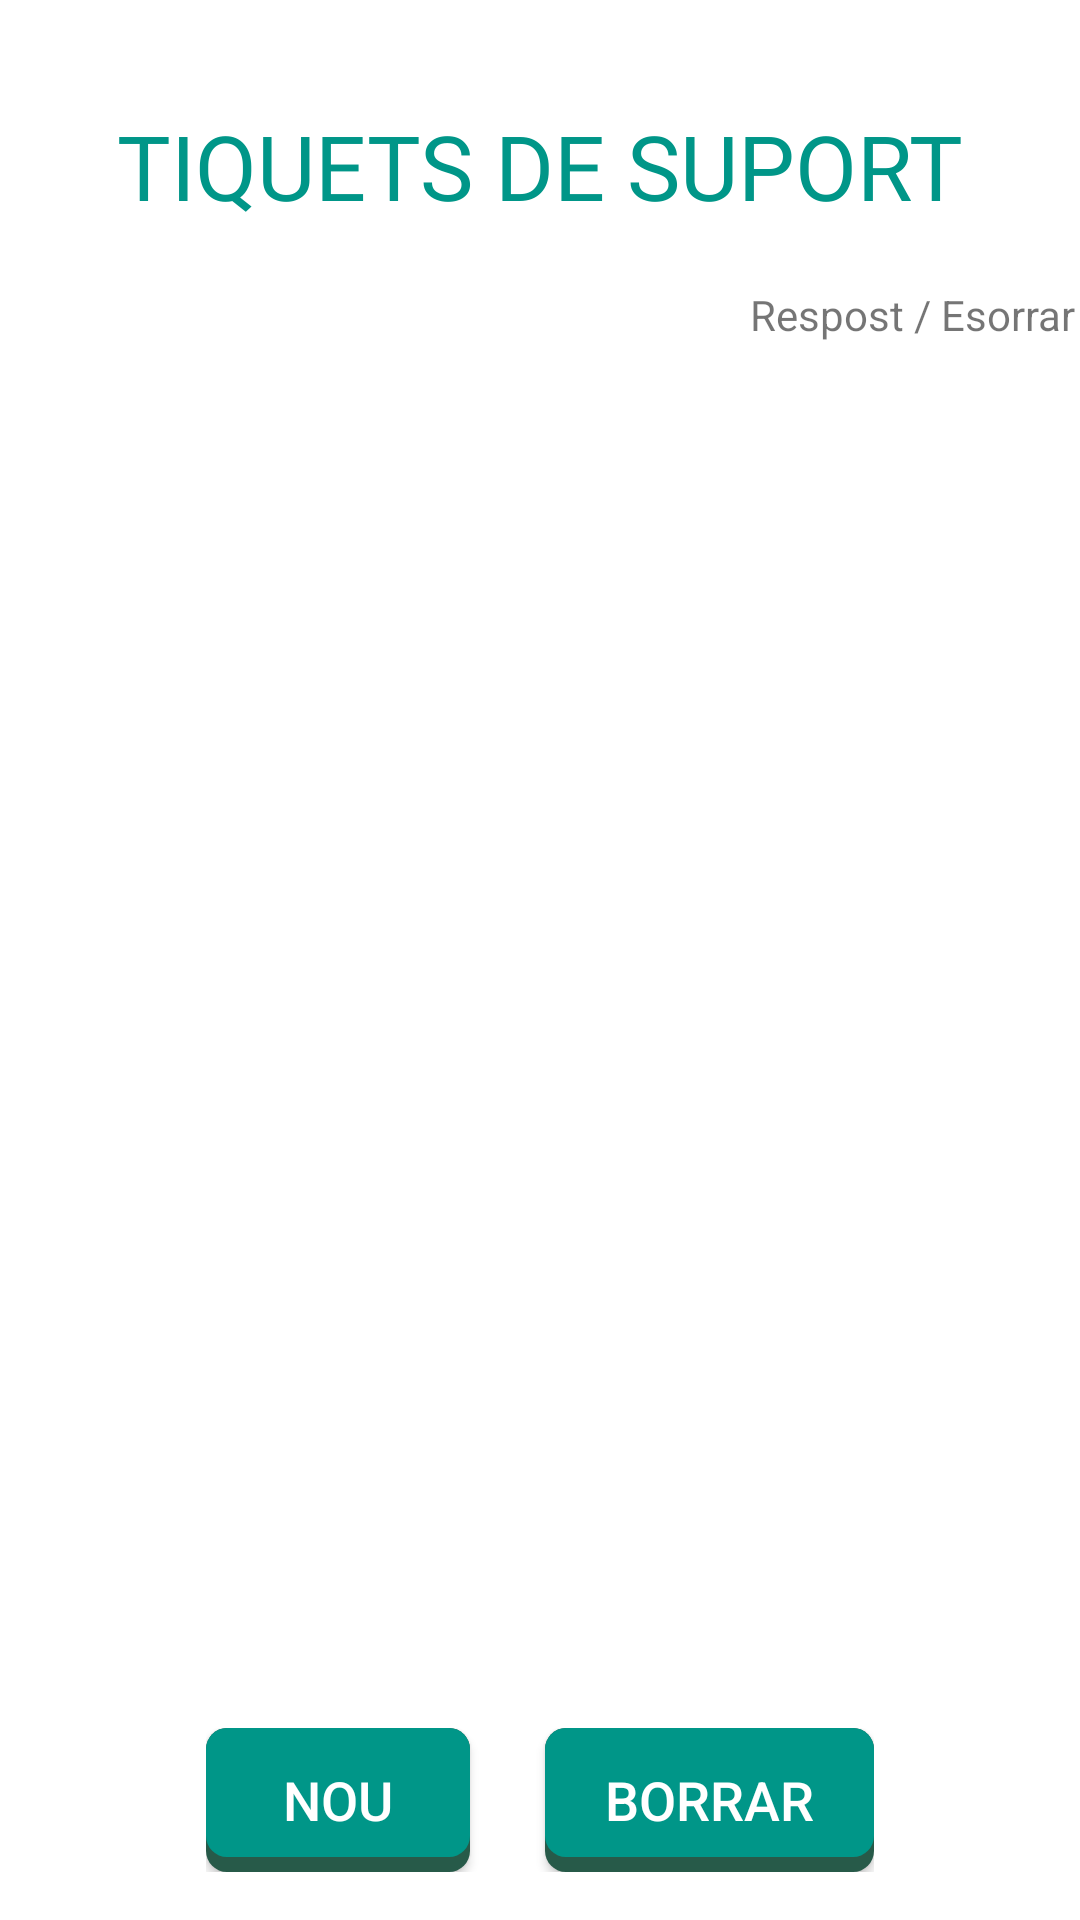

Here is an Android app screen rendered from its layout file. Give the layout XML and the strings, colors and styles it references.
<!-- AndroidManifest.xml: application theme Theme.EnergySaver -->
<!-- res/layout/fragment_veure.xml -->
<?xml version="1.0" encoding="utf-8"?>
<layout xmlns:android="http://schemas.android.com/apk/res/android"
    xmlns:app="http://schemas.android.com/apk/res-auto"
    xmlns:tools="http://schemas.android.com/tools"> 

    <FrameLayout
        android:layout_width="match_parent"
        android:layout_height="match_parent"
        tools:context=".veuretiquet.VeureTiquetFragment">

        <androidx.constraintlayout.widget.ConstraintLayout
            android:layout_width="match_parent"
            android:layout_height="match_parent"
            android:transitionGroup="true">


            <TextView
                android:id="@+id/txtViewRespost"
                android:layout_width="wrap_content"
                android:layout_height="wrap_content"
                android:layout_marginStart="250dp"
                android:layout_marginTop="20dp"
                android:text="@string/txtViewRespost"
                app:layout_constraintStart_toStartOf="parent"
                app:layout_constraintTop_toBottomOf="@+id/txtViewTiquetSuport" />

            <androidx.recyclerview.widget.RecyclerView
                android:id="@+id/rcvTiquets"
                android:layout_width="315dp"
                android:layout_height="431dp"
                android:layout_marginStart="16dp"
                android:layout_marginTop="5dp"
                android:layout_marginEnd="16dp"
                android:layout_marginBottom="5dp"
                android:color="@android:color/transparent"
                app:layout_constraintBottom_toTopOf="@+id/linearLayout"
                app:layout_constraintEnd_toEndOf="parent"
                app:layout_constraintStart_toStartOf="parent"
                app:layout_constraintTop_toBottomOf="@+id/txtViewTiquetSuport" />

            <TextView
                android:id="@+id/txtViewTiquetSuport"
                style="@style/ColorsBasicsAplicacio"
                android:layout_width="wrap_content"
                android:layout_height="wrap_content"
                android:layout_marginStart="16dp"
                android:layout_marginTop="35dp"
                android:layout_marginEnd="16dp"
                android:text="@string/txtViewTiquetsSuport"
                app:layout_constraintEnd_toEndOf="parent"
                app:layout_constraintStart_toStartOf="parent"
                app:layout_constraintTop_toTopOf="parent" />

            <LinearLayout
                android:id="@+id/linearLayout"
                android:layout_width="wrap_content"
                android:layout_height="wrap_content"
                android:layout_marginStart="30dp"
                android:layout_marginEnd="30dp"
                android:layout_marginBottom="16dp"
                android:orientation="horizontal"
                app:layout_constraintBottom_toBottomOf="parent"
                app:layout_constraintEnd_toEndOf="parent"
                app:layout_constraintStart_toStartOf="parent">

                <Button
                    android:id="@+id/bttnNouTiquet"
                    style="@style/Bottons"
                    android:background="@drawable/botonsshadow"
                    android:layout_width="wrap_content"
                    android:layout_height="wrap_content"
                    android:layout_marginLeft="0dp"
                    android:layout_marginRight="25dp"
                    android:text="@string/newTiquet" />

                <Button
                    android:id="@+id/bttnBorrarTIquet"
                    style="@style/Bottons"
                    android:background="@drawable/botonsshadow"
                    android:layout_width="wrap_content"
                    android:layout_height="wrap_content"
                    android:layout_marginLeft="0dp"
                    android:layout_marginTop="0dp"
                    android:layout_marginEnd="0dp"
                    android:layout_marginRight="100dp"
                    android:text="@string/bttnBorrarTiquet" />
            </LinearLayout>

        </androidx.constraintlayout.widget.ConstraintLayout>
    </FrameLayout>

</layout>
<!-- resources referenced by this layout -->
<resources>
  <!-- drawable botonsshadow (drawable) -->
  <?xml version="1.0" encoding="utf-8"?>
  <layer-list xmlns:android="http://schemas.android.com/apk/res/android">
  
      
      <item>
          <shape  android:shape="rectangle">
  
  
              <solid android:color="#275A49" />
              <corners android:radius="7dp" />
  
          </shape>
      </item>
  
      
      <item android:bottom="15px">
  
          <shape  android:shape="rectangle">
              <padding android:bottom="10dp"
                  android:top="10dp"
                  android:left="20dp"
                  android:right="20dp"/>
  
              
              <solid android:color="@color/BtnColor" />
              <corners android:radius="7dp" />
          </shape>
  
      </item>
  
  
  </layer-list>
  <string name="bttnBorrarTiquet">Borrar</string>
  <string name="newTiquet">Nou</string>
  <string name="txtViewRespost">Respost / Esorrar</string>
  <string name="txtViewTiquetsSuport">TIQUETS DE SUPORT</string>
  <style name="Bottons">
          <item name="android:textAlignment">center</item>
          <item name="android:textColor">@color/textBtnColor</item>
          <item name="android:textSize">@dimen/btnTextSize</item>
      </style>
  <style name="ColorsBasicsAplicacio" parent="Theme.EnergySaver">
          <item name="android:fontFamily">@font/asap_bold</item>
          <item name="android:textColor">@color/TitolColor</item>
          <item name="android:textSize">@dimen/TitolSize</item>
  
      </style>
  <style name="Theme.EnergySaver" parent="Theme.MaterialComponents.DayNight.DarkActionBar">
          
          <item name="colorPrimary">@color/TitolColor</item>
          <item name="colorPrimaryVariant">@color/TitolColor</item>
          <item name="colorOnPrimary">@color/white</item>
          
          <item name="colorSecondary">@color/TitolColor</item>
          <item name="colorSecondaryVariant">@color/TitolColor</item>
          <item name="colorOnSecondary">@color/white</item>
          
          <item name="android:statusBarColor" tools:targetApi="l">?attr/colorPrimaryVariant</item>
          
      </style>
  <color name="BtnColor">#009688</color>
  <color name="textBtnColor">#FFFFFF</color>
  <dimen name="btnTextSize">18sp</dimen>
  <color name="TitolColor">#009688</color>
  <dimen name="TitolSize">30sp</dimen>
  <color name="white">#FFFFFFFF</color>
</resources>
